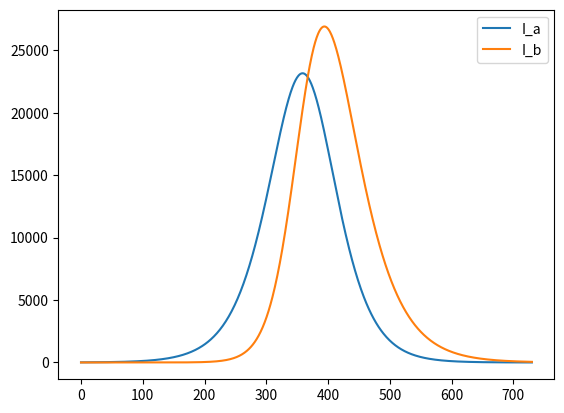

The matplotlib source for this figure:
from scipy.integrate import odeint
import matplotlib.pyplot as plt
import numpy as np

class SIRD:
    def __init__(self, initial_conditions, static_parameters,time_delta, n_var = 1):
        self.initial_conditions = initial_conditions
        self.static_parameters = static_parameters
        self.start_time = time_delta[0]
        self.end_time = time_delta[1]

        assert(len(self.initial_conditions) == (3 + n_var), f"number of initial conditions does not fit with expected variations, got: {n_var}")

        self.initial_conditions_keys = []
        for key,val in self.initial_conditions.items():
            setattr(self, key, val)
            self.initial_conditions_keys.append(key)

        for key,val in self.static_parameters.items():
            setattr(self, key, val)

        # self.N = self.S

        self.get_end_condition_dict()


    def vectorfield(self, w, t, p):
        """
        Defines the differential equations for the coupled spring-mass system.

        Arguments:
            w :  vector of the state variables:
                    w = [x1,y1,x2,y2]
            t :  time
            p :  vector of the parameters:
                    p = [m1,m2,k1,k2,L1,L2,b1,b2]
        """
        S, I_a, I_b, R, D = w
        alpha_a, alpha_b, beta_a, beta_b, gamma_a, gamma_b = p
        t_b = 25
        # Create f = (x1',y1',x2',y2'):
        f = [ - (alpha_a/(self.N) * I_a + alpha_b/(self.N) * I_b ) * S,
            (alpha_a/(self.N)) * S * I_a - beta_a *I_a - gamma_a*I_a,
            (alpha_b/(self.N)) * S * I_b - beta_b *I_b - gamma_b*I_b,
            beta_a * I_a + beta_b * I_b,
            gamma_a * I_a + gamma_b * I_b,
            ]
        return f

    def calc_end_conditions(self, numpoints=None):
        starttime = self.start_time
        stoptime = self.end_time

        if numpoints is None:
            numpoints = stoptime

        # ODE solver parametersq
        abserr = 1.0e-8
        relerr = 1.0e-6
        stoptime = stoptime # in days
        numpoints = numpoints # 1 point per day

        # Create the time samples for the output of the ODE solver.
        # I use a large number of points, only because I want to make
        # a plot of the solution that looks nice.
        # t = [stoptime * float(i) / (numpoints - 1) for i in range(numpoints)]
        self.t = np.linspace(starttime, stoptime, numpoints, endpoint=True)
        # print(t)
        # Pack up the parameters and initial conditions:

        
        p = [val for key, val in self.static_parameters.items()]
        w0 = [val for key, val in self.initial_conditions.items() if not(key is "N") ]

        # p = [alpha_a, alpha_b, beta_a, beta_a, gamma_a, gamma_b]
        # w0 = [S, I_a, I_b, R, D]

        # Call the ODE solver.
        self.all_conditions = odeint(self.vectorfield, w0, self.t, args=(p,),
                    atol=abserr, rtol=relerr)

        self.end_conditions_vals = self.all_conditions[-1, :]
        return self.all_conditions
    
    def get_end_condition_dict(self):
        self.calc_end_conditions()
        self.end_conditions = dict(zip(self.initial_conditions_keys, np.r_[self.N,self.end_conditions_vals]))
        return self.end_conditions



# Parameter values
# Masses:
A = 1.5
beta_a = 0.05
alpha_a = A * beta_a

static_params_1 = {
    "alpha_a": alpha_a,
    "alpha_b": 0.0,
    "beta_a": beta_a,
    "beta_b": 0.000,
    "gamma_a": 0.000,
    "gamma_b": 0.000
}

static_params_2 = static_params_1.copy()
B = 2
beta_b = 0.05
alpha_b = B * beta_b
static_params_2["alpha_b"] = alpha_b
static_params_2["beta_b"] = beta_b
static_params_2["gamma_b"] = 0.000
  
# print(alpha/beta)

# Initial conditions
# x1 and x2 are the initial displacements; y1 and y2 are the initial velocities
I_a = 10
I_b = 0
D = 0
R = 0
S = 500000 - (I_a + I_b + D + R)
T_init = 0

init_condtions_1 = {
    "N": S,
    "S": S,
    "I_a": I_a,
    "I_b": I_b,
    "R": R,
    "D": D,
}

sird_model_1 = SIRD(static_parameters=static_params_1, initial_conditions=init_condtions_1,time_delta = [0,150], n_var=2)
init_condtions_2 = sird_model_1.end_conditions
init_condtions_2["I_b"] += 3
init_condtions_2["S"] -= 3


sird_model_2 = SIRD(static_parameters=static_params_2, initial_conditions=init_condtions_2, time_delta = [150,365*2], n_var=2)


combined_model = np.vstack([sird_model_1.all_conditions, sird_model_2.all_conditions])
combined_time = np.hstack([sird_model_1.t,sird_model_2.t])
plot_legend = [key for key, vel in sird_model_1.initial_conditions.items() if not (key is "N")]



# løbende integral -> fold med kumuleret gaussisk kernel eller kernel der representere fordeling af sygdoms-forløb i tid

print("total of each ",(combined_model[-1,:]).astype(np.int32) )
print("total ",np.sum(combined_model[-1,:]) )


plt.figure()
plt.plot(combined_time, combined_model[:,1:3])

plt.legend(plot_legend[1:3])
plt.show()